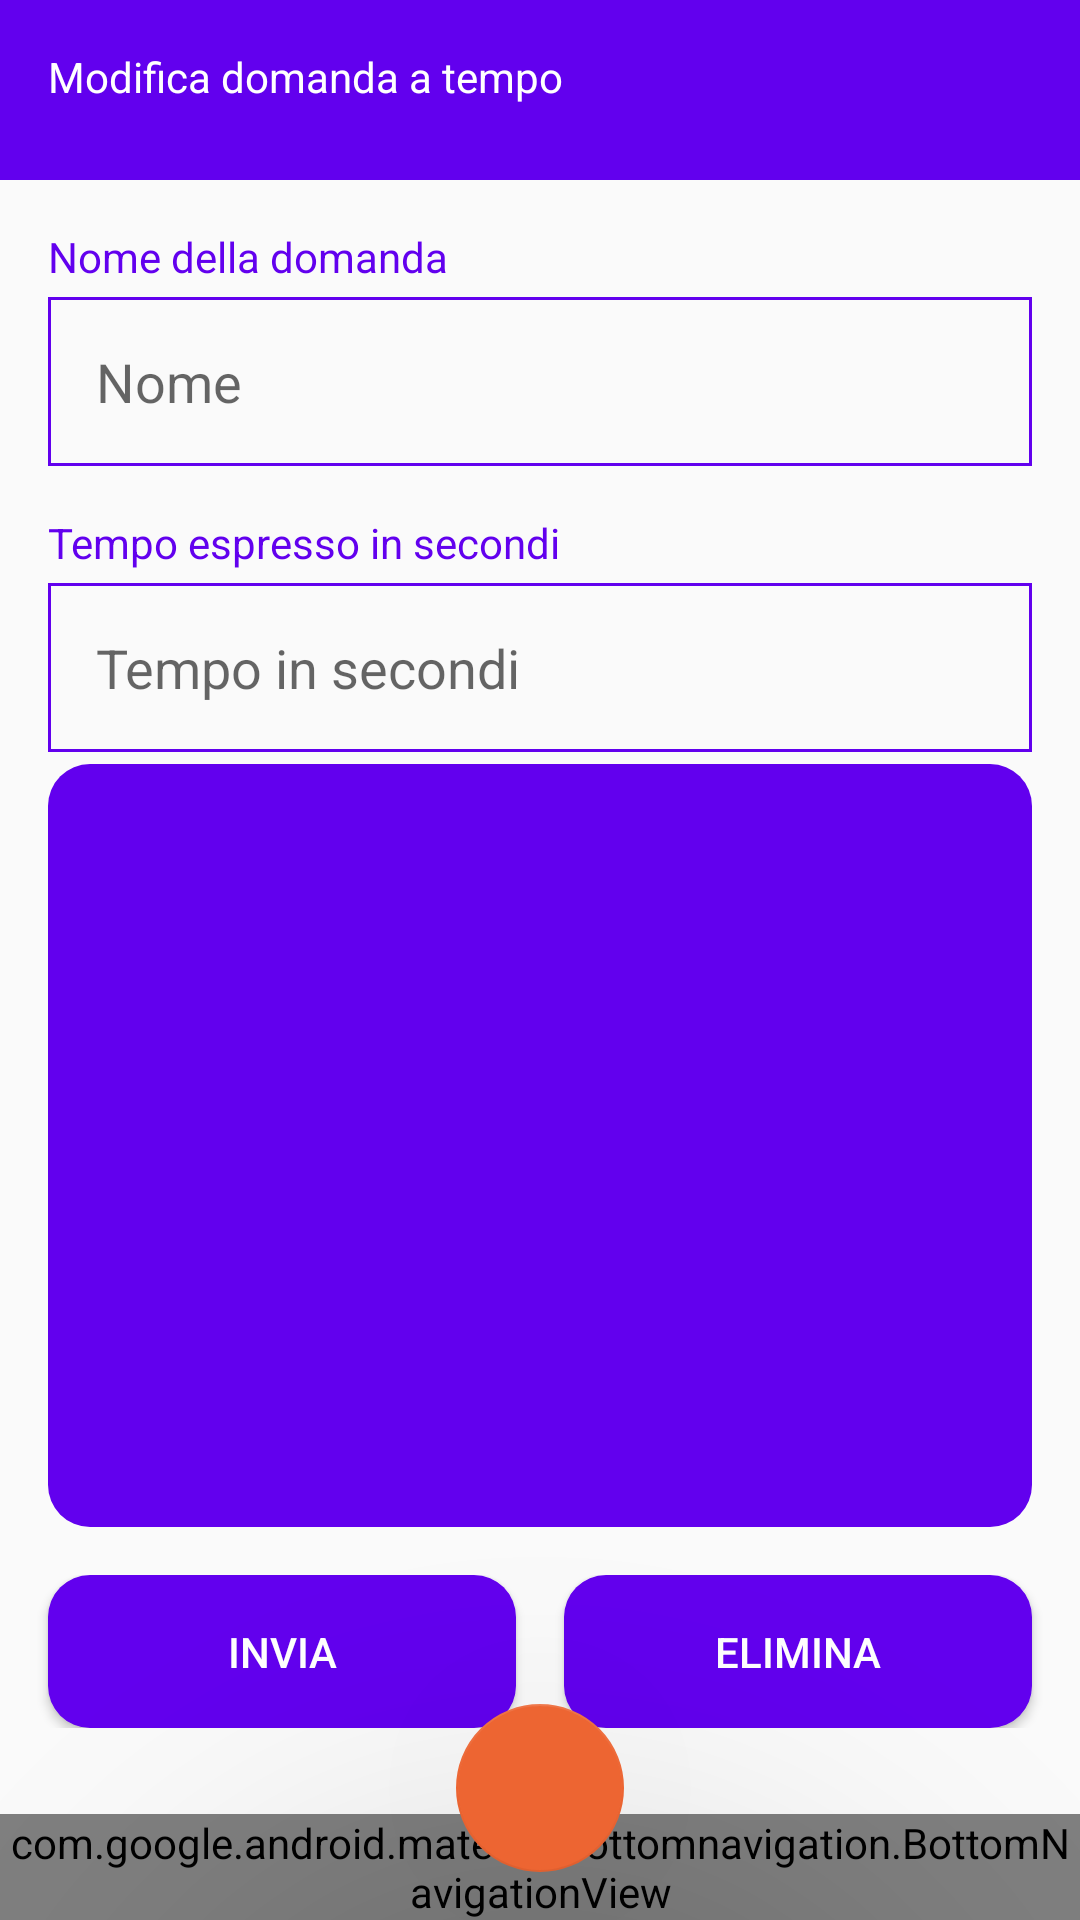

Here is an Android app screen rendered from its layout file. Give the layout XML and the strings, colors and styles it references.
<!-- AndroidManifest.xml: application theme Theme.ECulture_Tool_A -->
<!-- res/layout/activity_update_tempo_domande.xml -->
<?xml version="1.0" encoding="utf-8"?>
<androidx.constraintlayout.widget.ConstraintLayout xmlns:android="http://schemas.android.com/apk/res/android"
    xmlns:app="http://schemas.android.com/apk/res-auto"
    xmlns:tools="http://schemas.android.com/tools"
    android:layout_width="match_parent"
    android:layout_height="match_parent"
    tools:context=".UpdateTempoDomandeActivity">

    <LinearLayout
        android:layout_width="match_parent"
        android:layout_height="match_parent"
        android:orientation="vertical">

        <LinearLayout
            android:layout_width="match_parent"
            android:layout_height="60dp"
            android:background="@color/Primario"
            android:orientation="horizontal"
            app:layout_constraintEnd_toEndOf="parent"
            app:layout_constraintStart_toStartOf="parent"
            app:layout_constraintTop_toTopOf="parent">

            <TextView
                android:id="@+id/textView21"
                android:layout_width="wrap_content"
                android:layout_height="wrap_content"
                android:layout_marginStart="16dp"
                android:layout_marginTop="16dp"
                android:layout_weight="1"
                android:text="@string/modifica_domanda_tempo"
                android:textColor="@color/white" />
        </LinearLayout>

        <LinearLayout
            android:layout_width="match_parent"
            android:layout_height="match_parent"
            android:orientation="vertical">

            <TextView
                android:id="@+id/textView22"
                android:layout_width="match_parent"
                android:layout_height="wrap_content"
                android:layout_marginStart="16dp"
                android:layout_marginTop="16dp"
                android:text="@string/nome_domanda"
                android:textColor="@color/Primario" />

            <EditText
                android:id="@+id/NomeDomandaTempo"
                android:layout_width="match_parent"
                android:layout_height="wrap_content"
                android:layout_marginStart="16dp"
                android:layout_marginTop="4dp"
                android:layout_marginEnd="16dp"
                android:background="@drawable/rectangle"
                android:ems="10"
                android:hint="Nome"
                android:inputType="textPersonName"
                android:padding="16dp" />

            <TextView
                android:id="@+id/textView23"
                android:layout_width="match_parent"
                android:layout_height="wrap_content"
                android:layout_marginStart="16dp"
                android:layout_marginTop="16dp"
                android:text="@string/tempo_secondi"
                android:textColor="@color/Primario" />

            <EditText
                android:id="@+id/UpdateSecondiDomandaTempo"
                android:layout_width="match_parent"
                android:layout_height="wrap_content"
                android:layout_marginStart="16dp"
                android:layout_marginTop="4dp"
                android:layout_marginEnd="16dp"
                android:background="@drawable/rectangle"
                android:ems="10"
                android:hint="Tempo in secondi"
                android:inputType="number"
                android:padding="16dp"
                app:layout_constraintEnd_toEndOf="parent"
                app:layout_constraintStart_toStartOf="parent"
                app:layout_constraintTop_toBottomOf="@+id/textView23" />

            <androidx.recyclerview.widget.RecyclerView
                android:id="@+id/UpdaterecyclerDomandeMUltiple"
                android:layout_width="match_parent"
                android:layout_height="wrap_content"
                android:layout_marginStart="16dp"
                android:layout_marginTop="4dp"
                android:layout_marginEnd="16dp"
                android:layout_weight="1"
                android:background="@drawable/curvebuttonbgdefault"
                app:layout_constraintEnd_toEndOf="parent"
                app:layout_constraintStart_toStartOf="parent"
                app:layout_constraintTop_toBottomOf="@+id/UpdateSecondiDomandaTempo" />

            <LinearLayout
                android:layout_width="match_parent"
                android:layout_height="wrap_content"
                android:layout_marginTop="16dp"
                android:layout_marginBottom="64dp"
                android:orientation="horizontal">

                <Button
                    android:id="@+id/UpdateSubmitDomandaTempo"
                    android:layout_width="wrap_content"
                    android:layout_height="wrap_content"
                    android:layout_marginStart="16dp"
                    android:layout_marginEnd="8dp"
                    android:layout_weight="1"
                    android:background="@drawable/curvebuttonbgdefault"
                    android:padding="16dp"
                    android:text="@string/invia"
                    android:textColor="@color/white" />

                <Button
                    android:id="@+id/removeDomande"
                    android:layout_width="wrap_content"
                    android:layout_height="wrap_content"
                    android:layout_marginStart="8dp"
                    android:layout_marginEnd="16dp"
                    android:layout_weight="1"
                    android:background="@drawable/curvebuttonbgdefault"
                    android:padding="16dp"
                    android:text="@string/elimina"
                    android:textColor="@color/white" />
            </LinearLayout>

        </LinearLayout>

    </LinearLayout>
    <androidx.constraintlayout.widget.ConstraintLayout
        android:layout_width="match_parent"
        android:layout_height="match_parent">

        <com.google.android.material.bottomnavigation.BottomNavigationView
            android:id="@+id/bottom_nav"
            android:layout_width="match_parent"
            android:layout_height="wrap_content"
            android:background="@color/design_default_color_primary"
            app:itemIconTint="@color/white"
            app:itemTextColor="@color/white"
            app:layout_constraintBottom_toBottomOf="parent"
            app:menu="@menu/bottombar" />

        <com.google.android.material.floatingactionbutton.FloatingActionButton
            android:id="@+id/floatingActionButton"
            android:layout_width="wrap_content"
            android:layout_height="wrap_content"
            android:layout_marginBottom="16dp"
            android:contentDescription="home"
            android:onClick="goHome"
            android:src="@drawable/ic_home_24"
            app:backgroundTint="#ED6532"
            app:elevation="100dp"
            app:layout_constraintBottom_toBottomOf="parent"
            app:layout_constraintEnd_toEndOf="parent"
            app:layout_constraintStart_toStartOf="parent" />

    </androidx.constraintlayout.widget.ConstraintLayout>

</androidx.constraintlayout.widget.ConstraintLayout>
<!-- resources referenced by this layout -->
<resources>
  <color name="Primario">#6200ee</color>
  <color name="white">#FFFFFFFF</color>
  <!-- drawable curvebuttonbgdefault (drawable-v24) -->
  <?xml version="1.0" encoding="utf-8"?>
  <shape xmlns:android="http://schemas.android.com/apk/res/android">
      <solid android:color="@color/design_default_color_primary"/>
      <corners android:radius="14dp"/>
  </shape>
  <!-- drawable rectangle (drawable) -->
  <?xml version="1.0" encoding="utf-8"?>
  <shape android:shape="rectangle" xmlns:android="http://schemas.android.com/apk/res/android">
      <stroke android:color="@color/design_default_color_primary"
          android:width="1dp"/>
  </shape>
  <string name="elimina">ELIMINA</string>
  <string name="invia">INVIA</string>
  <string name="modifica_domanda_tempo">Modifica domanda a tempo</string>
  <string name="nome_domanda">Nome della domanda</string>
  <string name="tempo_secondi">Tempo espresso in secondi</string>
  <style name="Theme.ECulture_Tool_A" parent="Theme.AppCompat.Light.NoActionBar">
  
          
          <item name="colorPrimary">@color/purple_500</item>
          <item name="colorPrimaryVariant">@color/purple_700</item>
          <item name="colorOnPrimary">@color/white</item>
          
          <item name="colorSecondary">@color/teal_200</item>
          <item name="colorSecondaryVariant">@color/teal_700</item>
          <item name="colorOnSecondary">@color/black</item>
          
          <item name="android:statusBarColor" tools:targetApi="l">?attr/colorPrimaryVariant</item>
          
      </style>
  <color name="purple_500">#FF6200EE</color>
  <color name="purple_700">#FF3700B3</color>
  <color name="teal_200">#FF03DAC5</color>
  <color name="teal_700">#FF018786</color>
  <color name="black">#FF000000</color>
</resources>
